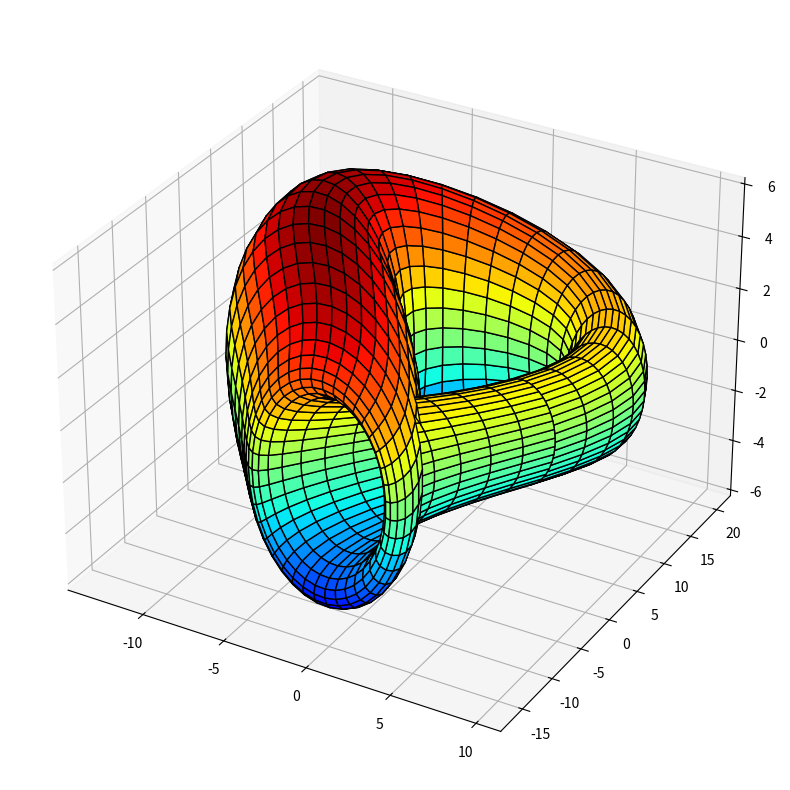

Source code (Python):
import matplotlib.pyplot as plt
import numpy as np

cos = np.cos 
sin = np.sin
sqrt = np.sqrt 
pi = np.pi 

def surf(u, v):
    """
    https://en.wikipedia.org/wiki/Klein_bottle
    http://paulbourke.net/geometry/toroidal/  
[redacted]
    """
    half = (0 <= u) & (u < pi)
    r = 4 * (1 - cos(u) / 2)
    x = 6 * cos(u) * (1 + sin(u)) + r * cos(v + pi)
    x[half] = (
        (6 * cos(u) * (1 + sin(u)) + r * cos(u) * cos(v))[half])
    y = 16 * sin(u)
    y[half] = (16 * sin(u) + r * sin(u) * cos(v))[half]
    z = r * sin(v)
    return x, y, z

# Generate points for the Klein bottle
u, v = np.linspace(0, 2 * pi, 40), np.linspace(0, 2 * pi, 40)
ux, vx = np.meshgrid(u, v)
x, y, z = surf(ux, vx)

# Create a 3D plot
fig = plt.figure(figsize=(30,10))
ax = fig.add_subplot(111, projection="3d")

# Plot the Klein bottle 
ax.plot_surface(x, y, z, cmap="jet", edgecolor="black")
plt.show()